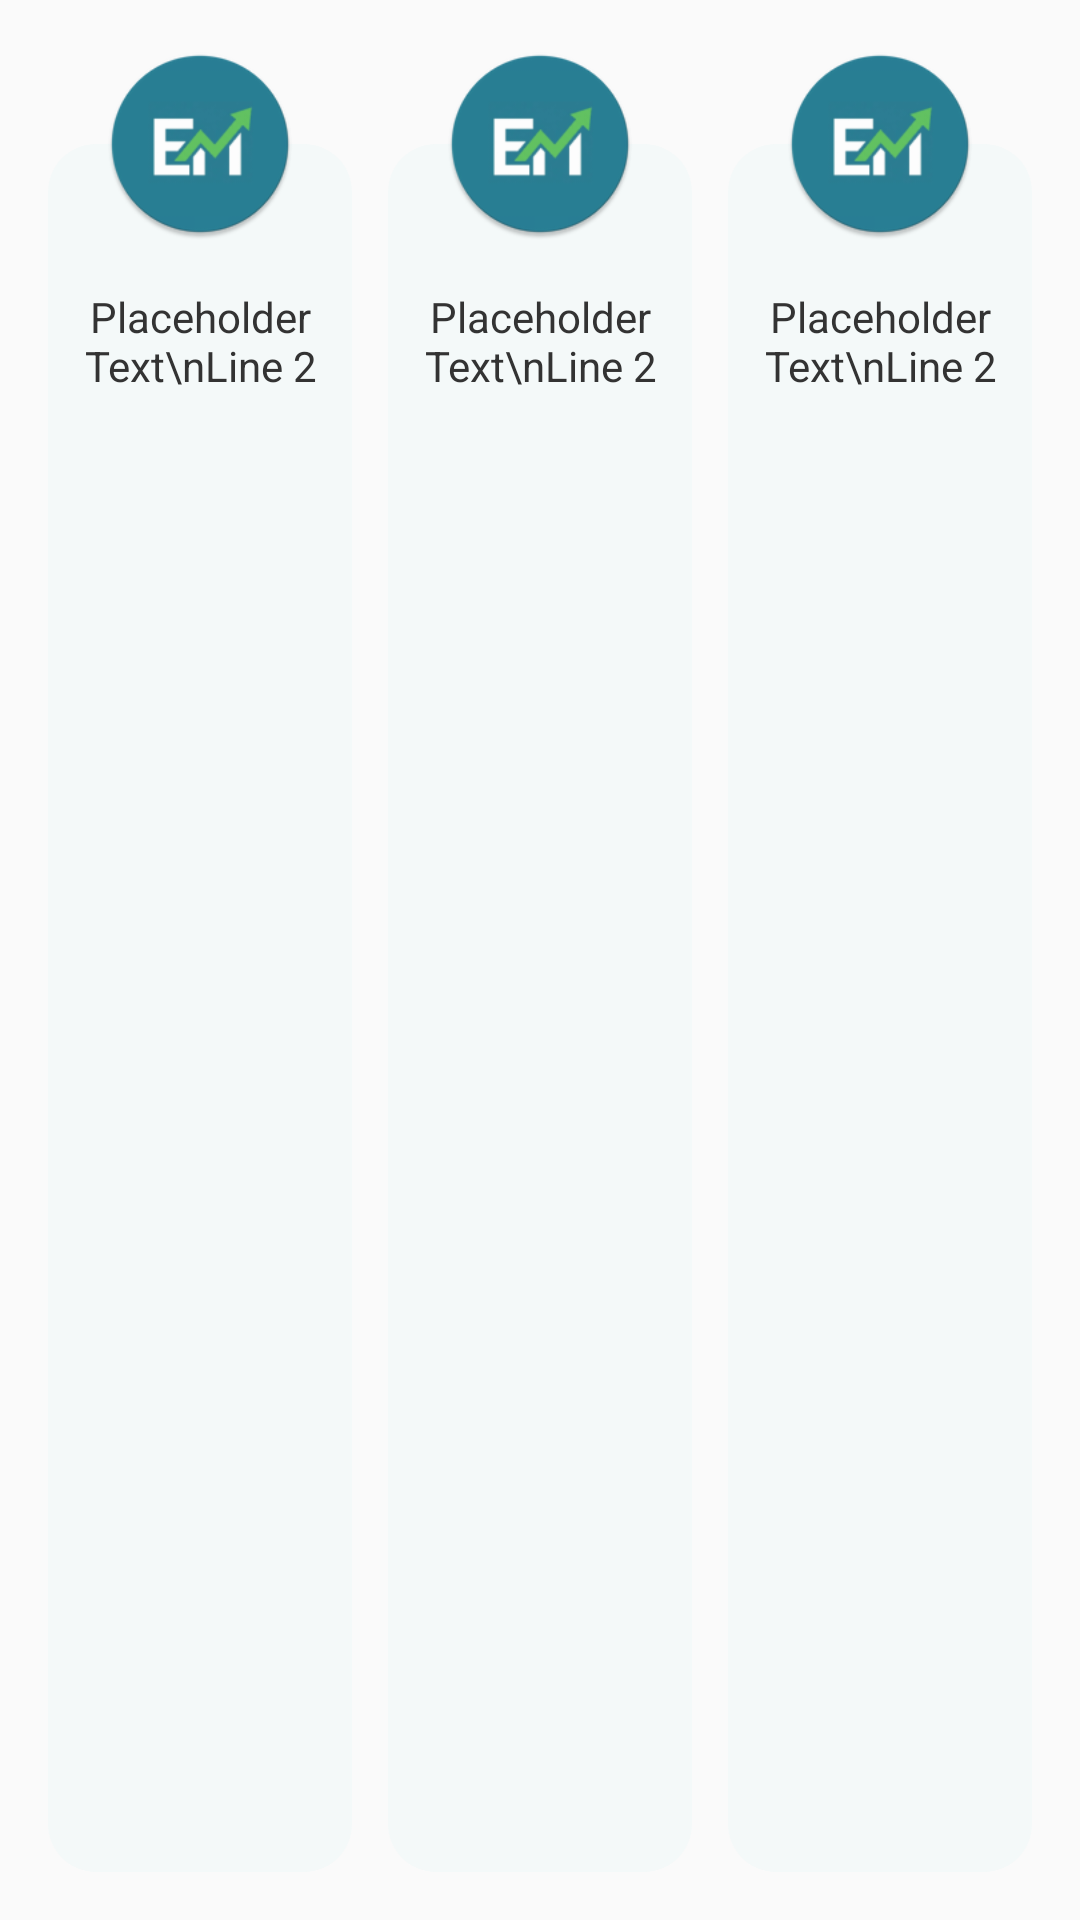

This screen was rendered from an Android layout file. Write that file and the resources it references.
<!-- AndroidManifest.xml: activity theme Theme.EasyMoney -->
<!-- res/layout/activity_main.xml -->
<?xml version="1.0" encoding="utf-8"?>
<LinearLayout xmlns:android="http://schemas.android.com/apk/res/android"
android:layout_width="match_parent"
android:layout_height="wrap_content"
android:orientation="horizontal"
android:baselineAligned="false"
android:weightSum="3"
android:padding="16dp">

<include
    android:id="@+id/card_1"
    layout="@layout/item_feature_card"
    android:layout_width="0dp"
    android:layout_height="match_parent"
    android:layout_weight="1"
    android:layout_marginEnd="12dp" />

<include
    android:id="@+id/card_2"
    layout="@layout/item_feature_card"
    android:layout_width="0dp"
    android:layout_height="match_parent"
    android:layout_weight="1"
    android:layout_marginEnd="12dp" />

<include
    android:id="@+id/card_3"
    layout="@layout/item_feature_card"
    android:layout_width="0dp"
    android:layout_height="match_parent"
    android:layout_weight="1" />

</LinearLayout>
<!-- res/layout/item_feature_card.xml (included above) -->
<?xml version="1.0" encoding="utf-8"?>
<androidx.constraintlayout.widget.ConstraintLayout
    xmlns:android="http://schemas.android.com/apk/res/android"
    xmlns:app="http://schemas.android.com/apk/res-auto"
    android:layout_width="match_parent"
    android:layout_height="match_parent">

    <View
        android:id="@+id/card_background"
        android:layout_width="0dp"
        android:layout_height="0dp"
        android:layout_marginTop="32dp"
        android:background="@drawable/bg_feature_card"
        app:layout_constraintTop_toTopOf="parent"
        app:layout_constraintBottom_toBottomOf="parent"
        app:layout_constraintStart_toStartOf="parent"
        app:layout_constraintEnd_toEndOf="parent" />

    <ImageView
        android:id="@+id/iv_icon"
        android:layout_width="64dp"
        android:layout_height="64dp"
        android:elevation="4dp"
        android:src="@mipmap/ic_launcher_round" app:layout_constraintTop_toTopOf="@+id/card_background"
        app:layout_constraintBottom_toTopOf="@+id/card_background"
        app:layout_constraintStart_toStartOf="parent"
        app:layout_constraintEnd_toEndOf="parent" />

    <TextView
        android:id="@+id/tv_title"
        android:layout_width="0dp"
        android:layout_height="wrap_content"
        android:layout_marginTop="16dp"
        android:layout_marginBottom="16dp"
        android:layout_marginStart="8dp"
        android:layout_marginEnd="8dp"
        android:gravity="center"
        android:text="Placeholder Text\nLine 2" android:textColor="#333333"
        android:textSize="14sp"
        app:layout_constraintTop_toBottomOf="@+id/iv_icon"
        app:layout_constraintBottom_toBottomOf="parent"
        app:layout_constraintStart_toStartOf="parent"
        app:layout_constraintEnd_toEndOf="parent"
        app:layout_constraintVertical_bias="0.0" />

</androidx.constraintlayout.widget.ConstraintLayout>
<!-- resources referenced by this layout -->
<resources>
  <!-- drawable bg_feature_card (drawable) -->
  <?xml version="1.0" encoding="utf-8"?>
  <shape xmlns:android="http://schemas.android.com/apk/res/android"
      android:shape="rectangle">
      <solid android:color="#F4F9F9" />
  
      <corners android:radius="16dp" />
  </shape>
  <!-- mipmap ic_launcher_round: webp bitmap (mipmap-hdpi, 3552 bytes) -->
  <style name="Theme.EasyMoney" parent="Theme.AppCompat.DayNight.NoActionBar" />
</resources>
